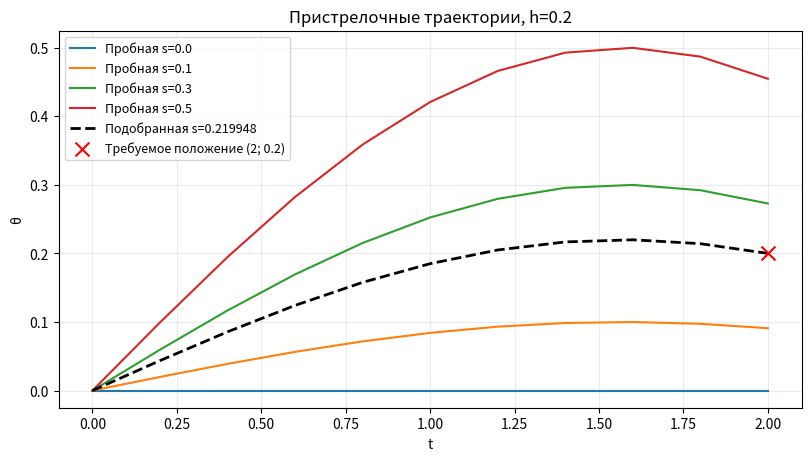
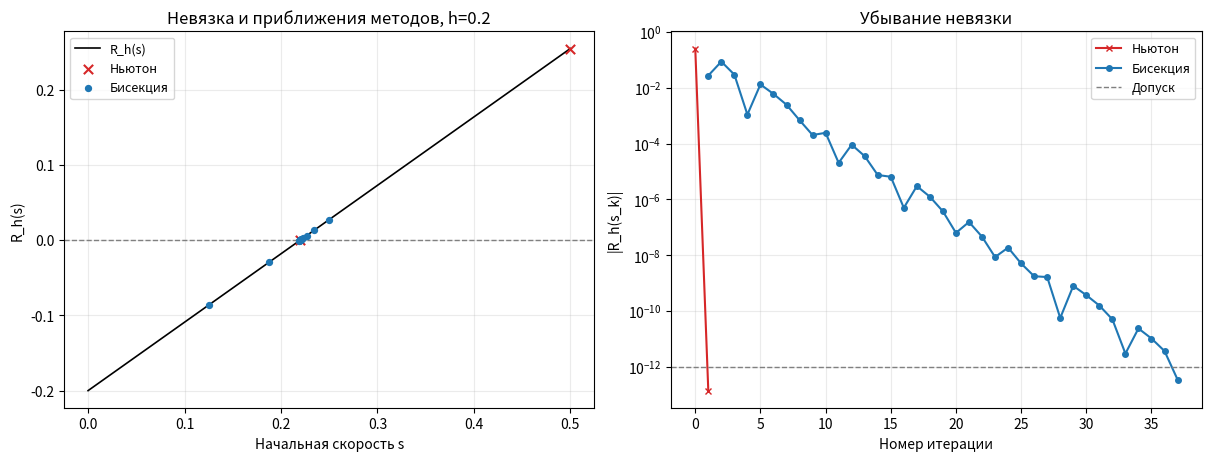
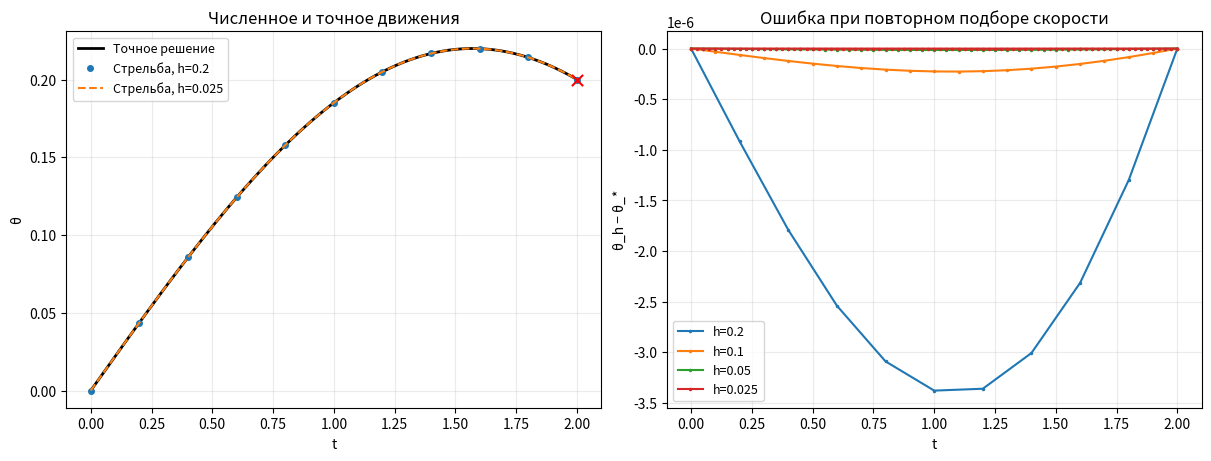

Source code (Python) for these figures, in order:
import numpy as np
import matplotlib.pyplot as plt

plt.rcParams.update({"font.size": 10, "axes.grid": True, "grid.alpha": 0.25})

T = 2.0
target = 0.2
s_exact = target/np.sin(T)
h_values = [0.2, 0.1, 0.05, 0.025]
root_tol = 1e-12


def rhs(state):
    theta, velocity = state
    return np.array([velocity, -theta])


def integrate(s, h):
    n_steps = int(np.ceil(T/h))
    time = np.linspace(0.0, T, n_steps + 1)
    states = np.empty((n_steps + 1, 2))
    states[0] = [0.0, s]

    for n, dt in enumerate(np.diff(time)):
        state = states[n]
        k1 = rhs(state)
        k2 = rhs(state + dt*k1/2)
        k3 = rhs(state + dt*k2/2)
        k4 = rhs(state + dt*k3)
        states[n + 1] = state + dt*(k1 + 2*k2 + 2*k3 + k4)/6
    return time, states


def exact_solution(time):
    return target*np.sin(time)/np.sin(T)


def make_residual(h):
    counter = {"calls": 0}

    def residual(s):
        counter["calls"] += 1
        _, states = integrate(s, h)
        return states[-1, 0] - target

    return residual, counter


print(f"Точная начальная скорость s* = {s_exact:.12f}")


def newton(residual, s0, tol, eta=1e-4, max_iter=20):
    s = float(s0)
    value = residual(s)
    history = [(s, value)]

    for iteration in range(max_iter + 1):
        if abs(value) <= tol:
            return {"s": s, "R": value, "history": np.array(history),
                    "iterations": iteration}
        if iteration == max_iter:
            break
        derivative = (residual(s + eta) - residual(s - eta))/(2*eta)
        if abs(derivative) < 1e-14:
            raise RuntimeError("Слишком малая производная невязки")
        s -= value/derivative
        value = residual(s)
        history.append((s, value))
    raise RuntimeError("Ньютон не сошёлся за заданное число итераций")


def bisection(residual, left, right, tol, max_iter=100):
    f_left = residual(left)
    f_right = residual(right)
    if f_left*f_right >= 0.0:
        raise ValueError("Нужен интервал с разными знаками невязки на концах")
    history = []

    for iteration in range(1, max_iter + 1):
        middle = (left + right)/2
        value = residual(middle)
        history.append((middle, value))
        if abs(value) <= tol:
            return {"s": middle, "R": value, "history": np.array(history),
                    "iterations": iteration}
        if f_left*value < 0.0:
            right = middle
        else:
            left, f_left = middle, value
    raise RuntimeError("Бисекция не сошлась за заданное число итераций")


def shoot(h, method, tol=root_tol):
    residual, counter = make_residual(h)
    if method == "Newton":
        result = newton(residual, 0.5, tol)
    else:
        result = bisection(residual, 0.0, 0.5, tol)
    result["calls"] = counter["calls"]
    time, states = integrate(result["s"], h)
    result["time"], result["states"] = time, states
    result["error"] = states[:, 0] - exact_solution(time)
    return result


solutions = {}
print(f"{'h':>6} {'Метод':<10} {'s':>16} {'|R_h|':>12} {'max ошибка θ':>16} {'Итер.':>6} {'Вызовы R':>9}")
for h in h_values:
    # При каждом новом шаге начальная скорость подбирается заново.
    for method in ["Newton", "Bisection"]:
        result = shoot(h, method)
        solutions[(method, h)] = result
        print(f"{h:6.3f} {method:<10} {result['s']:16.12f} "
              f"{abs(result['R']):12.3e} {np.max(np.abs(result['error'])):16.6e} "
              f"{result['iterations']:6d} {result['calls']:9d}")

residual_demo, _ = make_residual(0.2)
print()
print(f"Для h=0.2: R(0)={residual_demo(0.0):.6f}, R(0.5)={residual_demo(0.5):.6f}")


h_demo = 0.2
fig, ax = plt.subplots(figsize=(8, 4.5), constrained_layout=True)
for s in [0.0, 0.1, 0.3, 0.5]:
    time, states = integrate(s, h_demo)
    ax.plot(time, states[:, 0], label=f"Пробная s={s}")
selected = solutions[("Newton", h_demo)]
ax.plot(selected["time"], selected["states"][:, 0], "k--", lw=2,
        label=f"Подобранная s={selected['s']:.6f}")
ax.scatter([T], [target], marker="x", s=100, color="red", zorder=5,
           label="Требуемое положение (2; 0.2)")
ax.set_xlabel("t")
ax.set_ylabel("θ")
ax.set_title("Пристрелочные траектории, h=0.2")
ax.legend(fontsize=9)
plt.show()

fig, axes = plt.subplots(1, 2, figsize=(12, 4.5), constrained_layout=True)
speeds = np.linspace(0.0, 0.5, 151)
residual_values = np.array([integrate(s, h_demo)[1][-1, 0] - target for s in speeds])
axes[0].plot(speeds, residual_values, color="black", lw=1.2, label="R_h(s)")
axes[0].axhline(0.0, color="gray", ls="--", lw=1)

for method, label, color, marker in [
        ("Newton", "Ньютон", "tab:red", "x"),
        ("Bisection", "Бисекция", "tab:blue", "o")]:
    history = solutions[(method, h_demo)]["history"]
    axes[0].scatter(history[:, 0], history[:, 1], color=color, marker=marker,
                    s=45 if method == "Newton" else 18, zorder=4, label=label)
    iterations = np.arange(len(history)) + (0 if method == "Newton" else 1)
    axes[1].semilogy(iterations, np.abs(history[:, 1]), marker=marker,
                     color=color, ms=4, label=label)

axes[0].set_xlabel("Начальная скорость s")
axes[0].set_ylabel("R_h(s)")
axes[0].set_title("Невязка и приближения методов, h=0.2")
axes[1].axhline(root_tol, color="gray", ls="--", lw=1, label="Допуск")
axes[1].set_xlabel("Номер итерации")
axes[1].set_ylabel("|R_h(s_k)|")
axes[1].set_title("Убывание невязки")
for ax in axes:
    ax.legend(fontsize=9)
plt.show()


fig, axes = plt.subplots(1, 2, figsize=(12, 4.5), constrained_layout=True)
time_exact = np.linspace(0.0, T, 501)
axes[0].plot(time_exact, exact_solution(time_exact), color="black", lw=2, label="Точное решение")
for h, style in [(0.2, "o"), (0.025, "--")]:
    result = solutions[("Newton", h)]
    axes[0].plot(result["time"], result["states"][:, 0], style,
                 ms=4, label=f"Стрельба, h={h}")
axes[0].scatter([T], [target], color="red", marker="x", s=65, zorder=5)
axes[0].set_xlabel("t")
axes[0].set_ylabel("θ")
axes[0].set_title("Численное и точное движения")

for h in h_values:
    result = solutions[("Newton", h)]
    axes[1].plot(result["time"], result["error"], marker=".", ms=3, label=f"h={h}")
axes[1].set_xlabel("t")
axes[1].set_ylabel("θ_h − θ_*")
axes[1].set_title("Ошибка при повторном подборе скорости")
axes[1].ticklabel_format(axis="y", style="sci", scilimits=(0, 0), useOffset=False)
for ax in axes:
    ax.legend(fontsize=9)
plt.show()


print(f"{'Допуск':>12} {'|R_h|':>14} {'max ошибка θ':>18} {'Вызовы R':>12}")
tolerance_results = []
for tol in [1e-4, 1e-8, 1e-12]:
    result = shoot(0.2, "Bisection", tol)
    tolerance_results.append(result)
    print(f"{tol:12.1e} {abs(result['R']):14.6e} "
          f"{np.max(np.abs(result['error'])):18.6e} {result['calls']:12d}")
